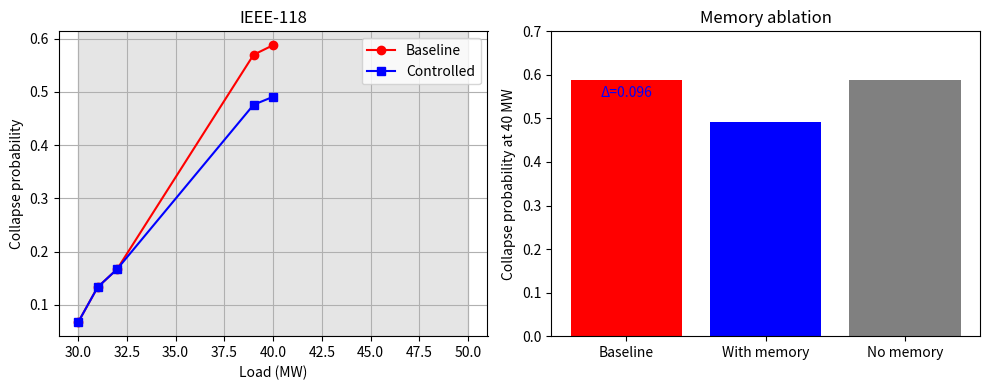
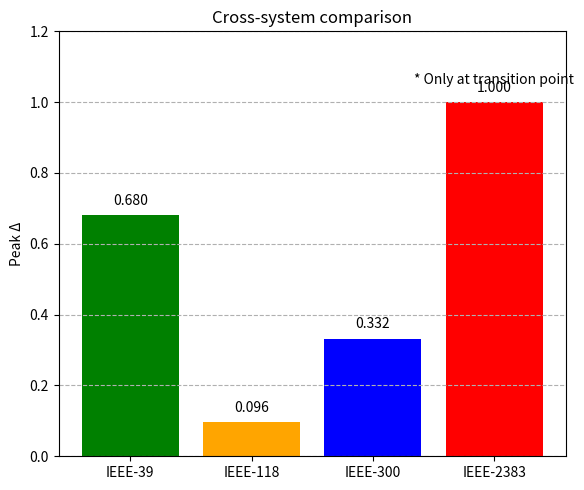
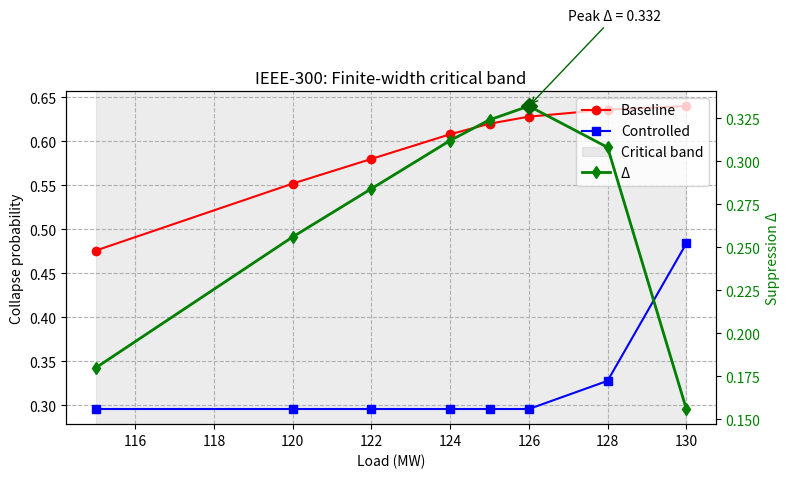

Generate these figures, in order, with matplotlib:
import numpy as np
import matplotlib.pyplot as plt

# 图1：IEEE-118 真实数据
def fig1():
    loads = [30, 31, 32, 39, 40]
    baseline = [0.067, 0.133, 0.167, 0.570, 0.588]
    controlled = [0.067, 0.133, 0.167, 0.476, 0.491]
    
    fig, (ax1, ax2) = plt.subplots(1, 2, figsize=(10,4))
    ax1.plot(loads, baseline, 'o-', label='Baseline', color='red')
    ax1.plot(loads, controlled, 's-', label='Controlled', color='blue')
    ax1.axvspan(30, 50, alpha=0.2, color='gray')
    ax1.set_xlabel('Load (MW)'); ax1.set_ylabel('Collapse probability')
    ax1.set_title('IEEE-118'); ax1.legend(); ax1.grid(True)
    
    cats = ['Baseline', 'With memory', 'No memory']
    vals = [0.588, 0.491, 0.588]
    ax2.bar(cats, vals, color=['red','blue','gray'])
    ax2.set_ylabel('Collapse probability at 40 MW')
    ax2.set_title('Memory ablation')
    ax2.set_ylim(0,0.7)
    ax2.text(0, 0.55, 'Δ=0.096', ha='center', color='blue')
    ax2.text(2, 0.55, 'Δ=0', ha='center', color='gray')
    plt.tight_layout()
    plt.savefig('fig1_true.png', dpi=300); plt.close()
    print('fig1_true.png saved')

# 图2：跨系统 Δ
def fig2():
    systems = ['IEEE-39', 'IEEE-118', 'IEEE-300', 'IEEE-2383']
    delta = [0.68, 0.096, 0.332, 1.0]
    plt.figure(figsize=(6,5))
    bars = plt.bar(systems, delta, color=['green','orange','blue','red'])
    plt.ylabel('Peak Δ'); plt.title('Cross-system comparison')
    plt.ylim(0,1.2)
    for bar,d in zip(bars, delta):
        plt.text(bar.get_x()+bar.get_width()/2, bar.get_height()+0.03, f'{d:.3f}', ha='center')
    plt.text(3, 1.05, '* Only at transition point', ha='center', style='italic')
    plt.grid(axis='y', linestyle='--')
    plt.tight_layout()
    plt.savefig('fig2_true.png', dpi=300); plt.close()
    print('fig2_true.png saved')

# 图3：IEEE-300 真实数据（手动填入）
def fig3():
    loads = [115, 120, 122, 124, 125, 126, 128, 130]
    baseline = [0.476, 0.552, 0.580, 0.608, 0.620, 0.628, 0.636, 0.640]
    controlled = [0.296, 0.296, 0.296, 0.296, 0.296, 0.296, 0.328, 0.484]
    delta = np.array(baseline) - np.array(controlled)
    
    fig, ax1 = plt.subplots(figsize=(8,5))
    ax1.plot(loads, baseline, 'o-', color='red', label='Baseline')
    ax1.plot(loads, controlled, 's-', color='blue', label='Controlled')
    ax1.set_xlabel('Load (MW)'); ax1.set_ylabel('Collapse probability')
    ax1.legend(loc='upper left'); ax1.grid(True, linestyle='--')
    ax1.axvspan(115, 130, alpha=0.15, color='gray', label='Critical band')
    
    ax2 = ax1.twinx()
    ax2.plot(loads, delta, 'd-', color='green', linewidth=2, label='Δ')
    idx = np.argmax(delta)
    ax2.plot(loads[idx], delta[idx], 'D', color='darkgreen', markersize=8)
    ax2.annotate(f'Peak Δ = {delta[idx]:.3f}', xy=(loads[idx], delta[idx]),
                 xytext=(loads[idx]+1, delta[idx]+0.05),
                 arrowprops=dict(arrowstyle='->', color='darkgreen'))
    ax2.set_ylabel('Suppression Δ', color='green')
    ax2.tick_params(axis='y', labelcolor='green')
    
    lines1, lab1 = ax1.get_legend_handles_labels()
    lines2, lab2 = ax2.get_legend_handles_labels()
    ax1.legend(lines1+lines2, lab1+lab2, loc='upper right')
    ax1.set_title('IEEE-300: Finite-width critical band')
    plt.tight_layout()
    plt.savefig('fig3_true.png', dpi=300); plt.close()
    print('fig3_true.png saved')

if __name__ == '__main__':
    fig1()
    fig2()
    fig3()
    print('All true figures generated. Please open fig3_true.png and verify the numbers.')
